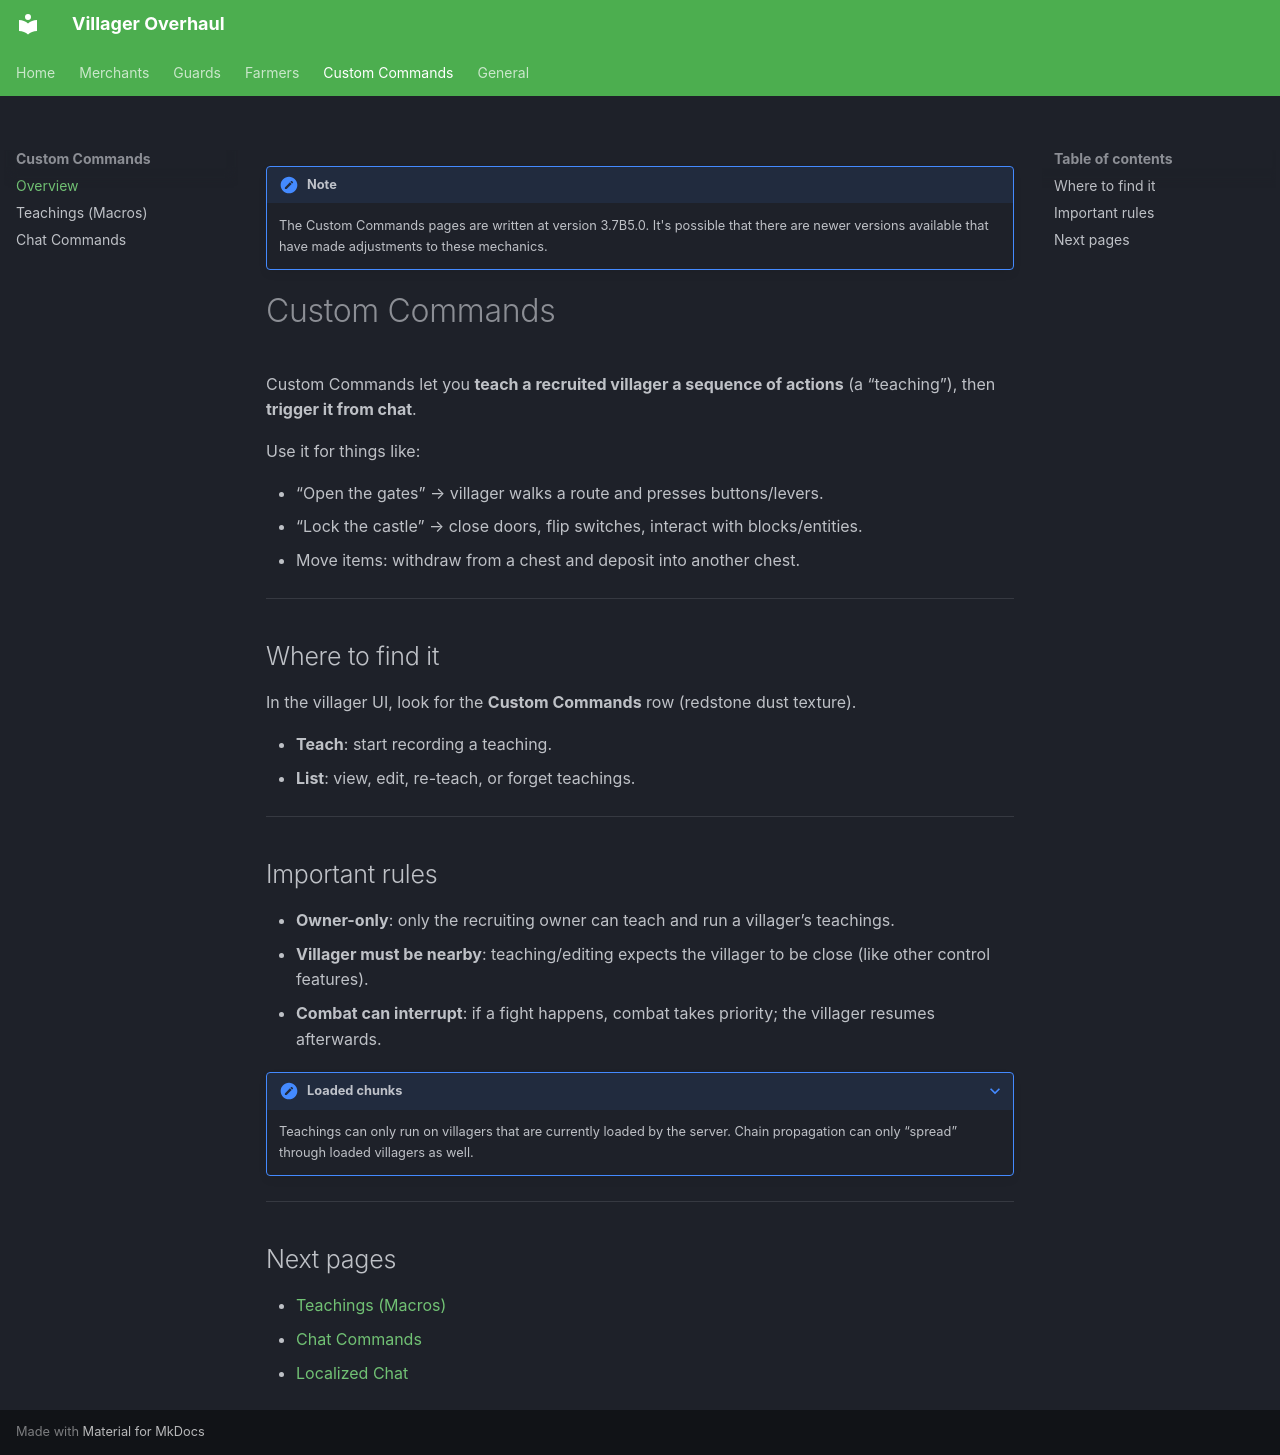

repository: z2six/EZVillagerReroll · page: custom_commands/index.html · generator: mkdocs

!!! note
    The Custom Commands pages are written at version 3.7B5.0. It's possible that there are newer versions available that have made adjustments to these mechanics.

# Custom Commands

Custom Commands let you **teach a recruited villager a sequence of actions** (a “teaching”), then **trigger it from chat**.

Use it for things like:

- “Open the gates” → villager walks a route and presses buttons/levers.
- “Lock the castle” → close doors, flip switches, interact with blocks/entities.
- Move items: withdraw from a chest and deposit into another chest.

---

## Where to find it

In the villager UI, look for the **Custom Commands** row (redstone dust texture).

- **Teach**: start recording a teaching.
- **List**: view, edit, re-teach, or forget teachings.

---

## Important rules

- **Owner-only**: only the recruiting owner can teach and run a villager’s teachings.
- **Villager must be nearby**: teaching/editing expects the villager to be close (like other control features).
- **Combat can interrupt**: if a fight happens, combat takes priority; the villager resumes afterwards.

??? note "Loaded chunks"
    Teachings can only run on villagers that are currently loaded by the server.
    Chain propagation can only “spread” through loaded villagers as well.

---

## Next pages

- [Teachings (Macros)](teachings.md)
- [Chat Commands](chat.md)
- [Localized Chat](../general/localized_chat.md)
